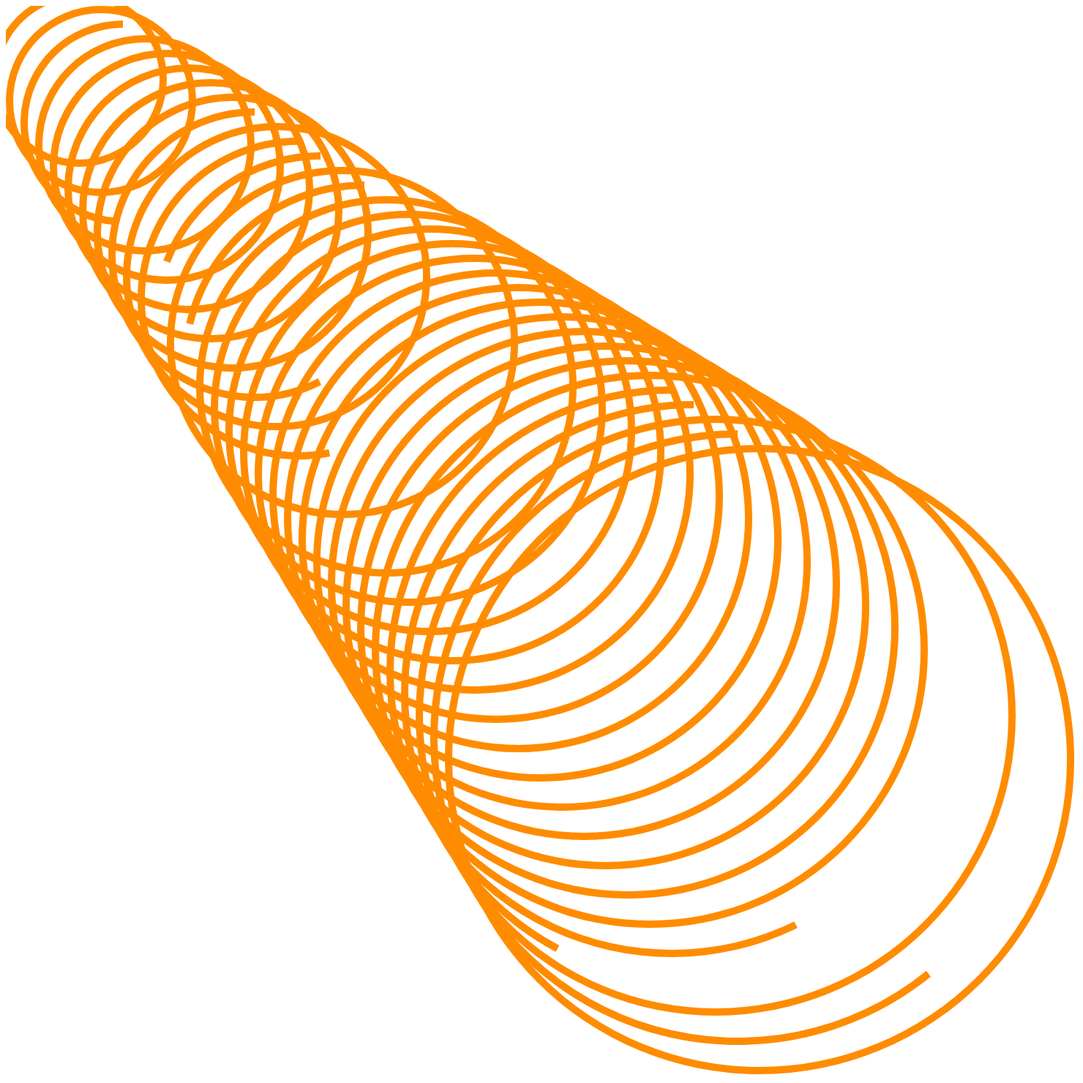
D3 v6 page, settled after 480 driven frames (8 s of simulated time); the page loaded 1 data file(s).



            var width = 1500;
            var height = 1500;

            var svg = d3.select("div.left-div")
            .append("svg")
            .attr("width", width)
            .attr("height", height)

            var scales = svg.append("g");

            console.log(scales)

            var arc = d3.arc()
            .innerRadius(function(d){return d.in*2;})
            .outerRadius(function(d){return d.out*2;})
            .startAngle(function(d) {return d.start*Math.PI;})
            .endAngle(function(d) {return 2*Math.PI;})

            //------------------ STATIONS -----------------------------------

            d3.json("../DATA/Season_sta_1997.json").then(function(data) { 

                console.log(data)

                scales
                    .selectAll("path")
                    .data(data)
                    .enter()
                    .append("path")
                    .attr("d", arc)
                    .style("opacity", 1)
                    .style("stroke", "none")
                    .style("fill", "darkorange")
                    .attr("transform", function (d, i) { 

                    return "translate(" + (100 + i * 30) + "," + (100 + i * 30) + ")"; })

            }) 

            // ----------------- ZOOM ------------------------------

            var zoom = d3.zoom()
            .scaleExtent([1, 10])
            .on('zoom', function (event) {

                currentTransformX = event.transform.x;
                currentTransformY = event.transform.y;
                currentTransformK = event.transform.k;
                thevalue = 60;

                scales
                    .attr('transform', 'translate(' + (currentTransformX) +
                          ',' + (currentTransformY) +
                          ')rotate(' + thevalue + ')scale(' + currentTransformK + ')')
                ;
            });

            svg.call(zoom);

        

### data: ../DATA/Season_sta_1997.json
[
 {
  "index": 0,
  "end": 0.0,
  "in": 55,
  "out": 60,
  "reg": "BLLF",
  "start": 0.0
 },
 {
  "index": 1,
  "end": 0.0,
  "in": 60,
  "out": 65,
  "reg": "DIAM",
  "start": 0.0
 },
 {
  "index": 2,
  "end": 1.638,
  "in": 65,
  "out": 70,
  "reg": "DUCO",
  "start": 1.025
 },
 {
  "index": 3,
  "end": 0.0,
  "in": 70,
  "out": 75,
  "reg": "FDFC",
  "start": 0.0
 },
 {
  "index": 4,
  "end": 0.0,
  "in": 75,
  "out": 80,
  "reg": "FDFD",
  "start": 0.0
 },
 {
  "index": 5,
  "end": 0.0,
  "in": 80,
  "out": 85,
  "reg": "FDFF",
  "start": 0.0
 },
 {
  "index": 6,
  "end": 0.0,
  "in": 85,
  "out": 90,
  "reg": "FSDC",
  "start": 0.0
 },
 {
  "index": 7,
  "end": 0.0,
  "in": 90,
  "out": 95,
  "reg": "FSDG",
  "start": 0.0
 },
 "... 24 more items"
]